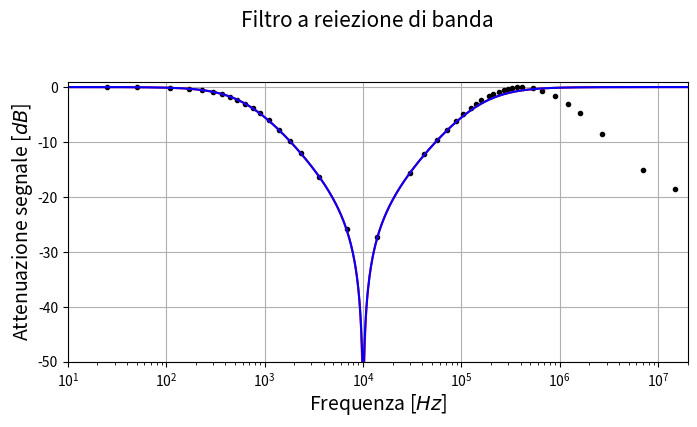

Recreate this plot in Python. (Note: this script raises an exception after producing the figure.)
# -*- encoding: utf-8 -*-

import csv
from math import *
import matplotlib
from matplotlib import pyplot as plt
import numpy as np

# Qui vanno i dati
# freQ
freQ = (
#10E3,
6.9E3,
3.6E3,
2.35E3,
1.8E3,
1.4E3,
1.1E3,
900,
760,
640,
530,
450,
370,
300,
230,
170,
110,
50,
25,
14E3,
30E3,
42E3,
56E3,
72E3,
88E3,
105E3,
125E3,
140E3,
160E3,
190E3,
210E3,
240E3,
270E3,
300E3,
330E3,
370E3,
415E3,
530E3,
666E3,
900E3,
1.2E6,
1.6E6,
2.7E6,
7.0E6,
15.0E6)

# Vout./Vin
V = (
#-43.973142,
  -25.911342,
  -16.327112,
  -12.068643,
   -9.782688,
   -7.832523,
   -6.075057,
   -4.795681,
   -3.869673,
   -3.052203,
   -2.296666,
   -1.771580,
   -1.280346,
   -0.887842,
   -0.551240,
   -0.311356,
   -0.140808,
   -0.043714,
   -0.017459,
  -27.280490,
  -15.682832,
  -12.133115,
   -9.698766,
   -7.734346,
   -6.093438,
   -4.917495,
   -3.813815,
   -3.136501,
   -2.395458,
   -1.583625,
   -1.172484,
   -0.889738,
   -0.506821,
   -0.303234,
   -0.159054,
   -0.061323,
   -0.026308,
   -0.213161,
   -0.687897,
   -1.700457,
   -3.077426,
   -4.797128,
   -8.500635,
  -15.139239,
  -18.515079)

# phi
phi = (
#-90,	
-84,	
-80,	
-75,	
-70.5,	
-65.5,	
-59.8,	
-54.7,	
-50.0,	
-45.2,	
-40.0,	
-35.2,	
-30.5,	
-24.5,	
-19.9,	
-15.0,	
-9.9,	
-4.8,	
-1.9,	
82,	
79,	
75.2,	
70.5,	
65.0,	
60.0,	
55.0,	
50.0,	
46.0,	
40.0,	
34.0,	
29.5,	
25.3,	
20.0,	
15.5,	
10.5,	
5.3,	
0.0,	
-10.0,	
-20.0,	
-31.0,	
-41.0,	
-50.0,	
-60.0,	
-60.0,	
-60.0)

# dati
R = 997.81
C = 250.4E-9
L = 1E-3
S = 2.41

# Creo un grafico la dimensione è in pollici
f1 = plt.figure(figsize=(8, 8))
# Titolo del grafico
f1.suptitle("Filtro a reiezione di banda",
    y=0.97, fontsize=15)

######
# GRAFICO 1
ax1 = f1.add_subplot(2, 1, 1)
ax1.set_xscale('log')
# crea plot con le barre d'errore (o anche senza)
signal = ax1.errorbar(x=freQ, y=V,
    #yerr=dy, #xerr=,
    fmt='.', c='black')
teo1 = ax1.errorbar(x=[i**2 for i in range(1, 4500)], y=[20*log10(np.absolute(((((2*pi*i**2*L-1/(2*pi*i**2*C)))**2)**(0.5)*(R*R + ((2*pi*i**2*L-1/(2*pi*i**2*C)))**2)**(-0.5)))) for i in range(1, 4500)],
     fmt='-', c='red')
teo1corr = ax1.errorbar(x=[i**2 for i in range(1, 4500)],
	y=[20*log10(np.absolute(( (S*(S+R) + ( 2*pi*i**2*L - 1/(2*pi*i**2*C) )**2 )**2 + ( R * (2*pi*i**2*L - 1/(2*pi*i**2*C) ) )**2 )**(0.5) * 1/(  ( 2*pi*i**2*L - 1/(2*pi*i**2*C) )**2 + (R+S)**2  ))) for i in range(1, 4500)],
    fmt='-', c='blue')

    
ax1.set_ylabel(u'Attenuazione segnale [$dB$]',
    labelpad=2, fontsize=14)
ax1.set_xlabel(u'Frequenza [$Hz$]',
    labelpad=2, fontsize=14)

ax1.grid(True)
ax1.set_ylim((-50, 1))
ax1.set_xlim((10,20000000))
# questo produce una legenda
ax1.legend((signal, teo1), ("Dati sperimentali", "andamento teorico"), 'lower right',
    prop={'size': 12})
    
######
# GRAFICO 2 - grafico R-Scarti
ax2 = f1.add_subplot(2, 1, 2, sharex=ax1)
ax2.set_xscale('log')
# crea plot con le barre d'errore (o anche senza)
fase = ax2.errorbar(x=freQ, y=phi,
    #yerr=, #xerr=,
    fmt='.', c='black')
teo2 = ax2.errorbar(x=[i**2 for i in range(1, 4500)], y=[360/(pi*2)*np.arctan(R/(2*pi*i**2*L-1/(2*pi*i**2*C))) for i in range(1, 4500)],
    fmt='-', c='red')
teo2corr = ax2.errorbar(x=[i**2 for i in range(1, 4500)],
	y=[360/(pi*2)*np.arctan(R*(2*pi*i**2*L-1/(2*pi*i**2*C))/(S*(R+S)+(2*pi*i**2*L-1/(2*pi*i**2*C))**2)) for i in range(1, 4500)],
    fmt='-', c='blue')

ax2.set_ylabel(u'Fase [$^\circ$]', labelpad=2, fontsize=14)
ax2.set_xlabel(u'Frequenza [$Hz$ ]', labelpad=2, fontsize=14)

ax2.set_ylim((-91, 91))
ax2.set_xlim((10,20000000))
#ax2.yaxis.set_label_position("right") # posiziona il label sulla destra
#ax2.yaxis.tick_right() # posiziona i ticks sulla destra
#ax2.set_yticks(np.arange(-18, 18.1, 3))
ax2.set_yticks(np.arange(-90, 91, 30))
#ax2.get_yaxis().set_ticklabels(("0.05", "0.1", "0.5", "1"))

ax2.grid(True)
ax2.legend((fase, teo2), ("Dati sperimentali", "andamento teorico"), 'upper left',
    prop={'size': 12})
    
######

# questo imposta i bordi del grafico
f1.subplots_adjust(left=0.10, right=0.94,
    top=0.92, bottom=0.10, hspace=0.25, wspace=0.05)
# mostra grafico
plt.show()
